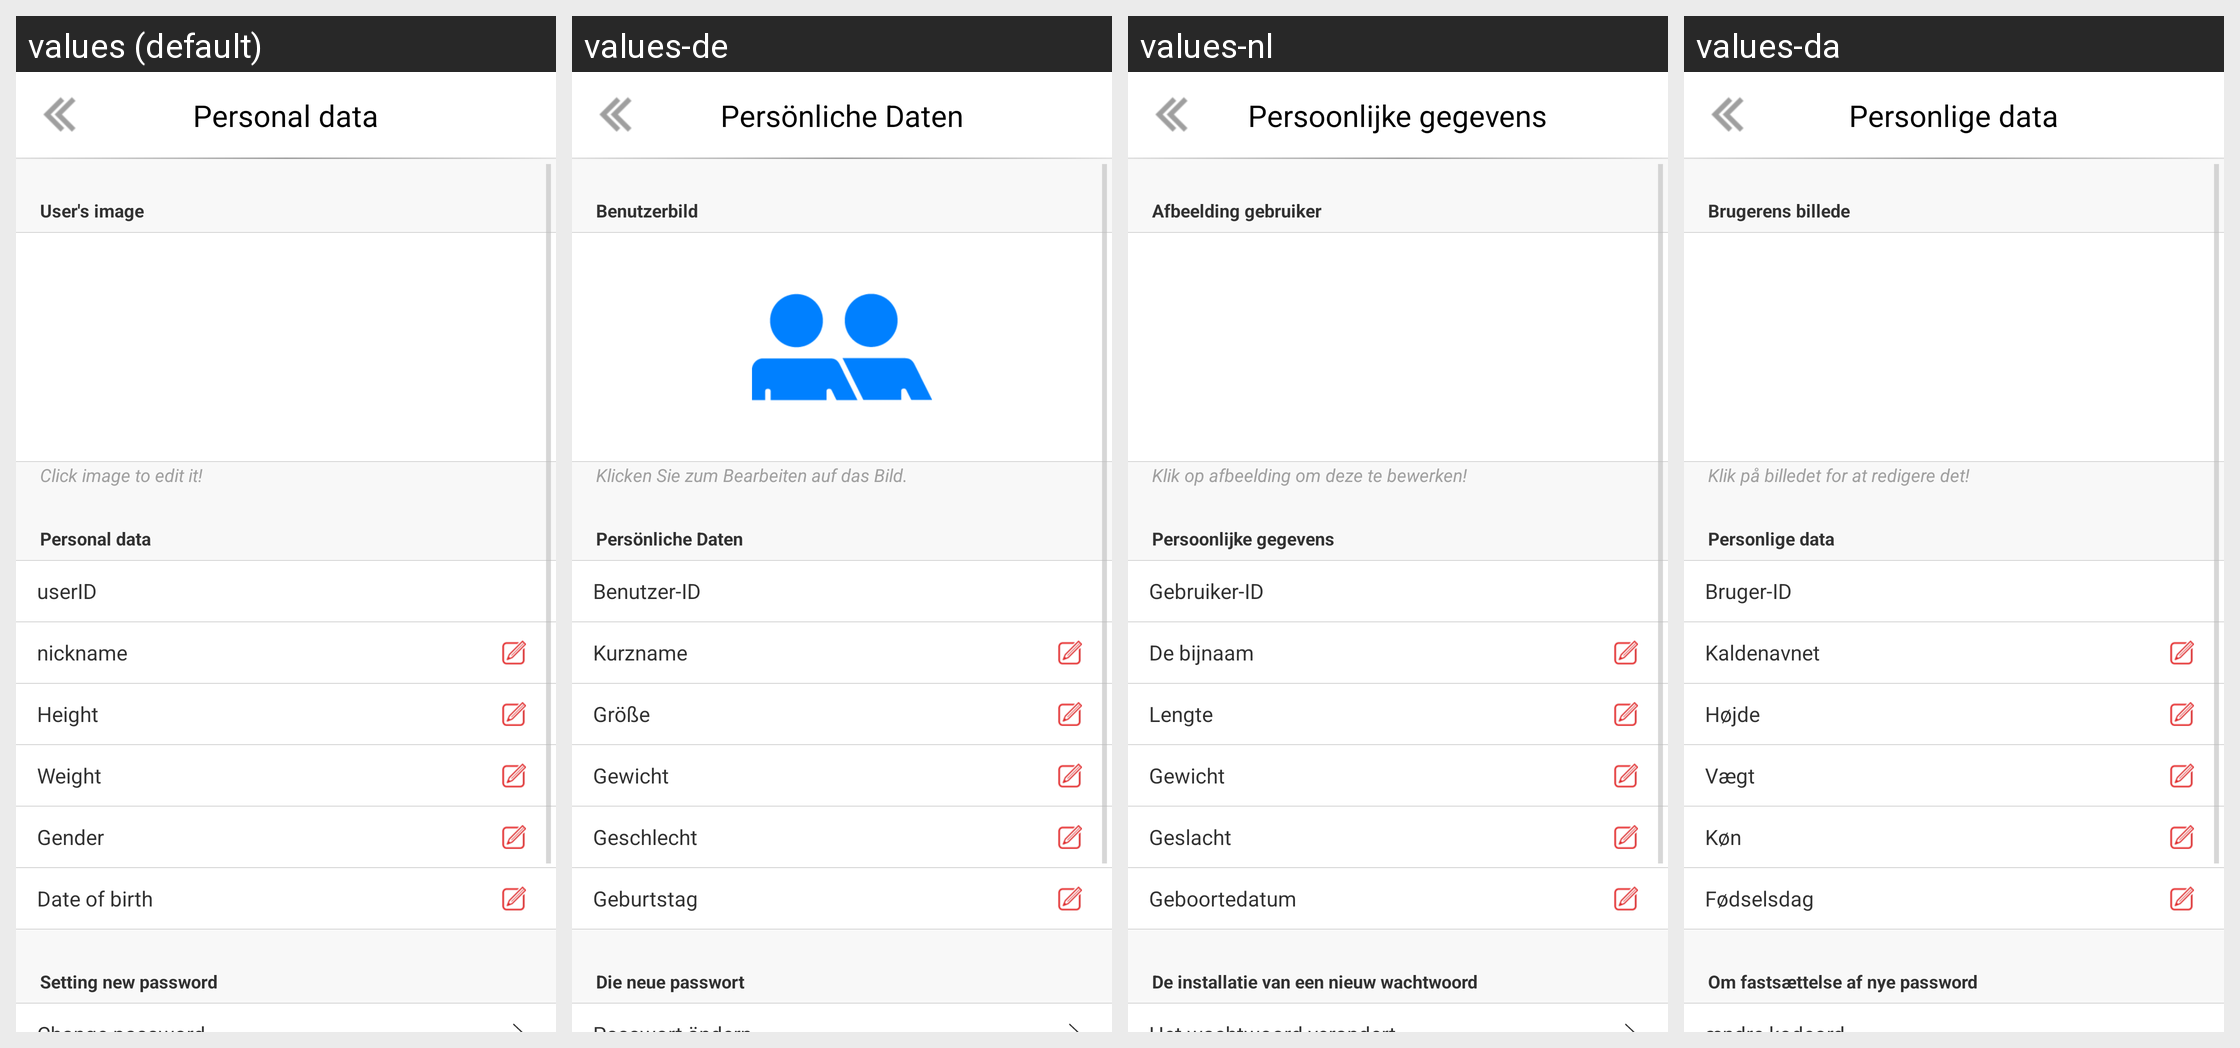

This grid shows one Android layout under several languages. Give, for every string resource on the screen, its name, the default text and each shown locale's text.
Android screen res/layout/activity_setting_usr_info.xml rendered under 4 locales, left to right: values (default), values-de, values-nl, values-da. Device: Nexus 5 (rendered at 1080×1920; each locale shown at half size, 540×960, under a caption strip naming it); theme Theme.AppStartLoadTranslucent.
Other locales in the repository, not shown: values-fr, values-ko-rKR, values-zh-rCN.
Strings drawn on this screen, with the default value and each locale's value (text and hints the layout hard-codes, and strings that could not be matched under every locale, appear in the picture but are not listed):

string_usr_info_image_title
  values: User's image
  values-de: Benutzerbild
  values-nl: Afbeelding gebruiker
  values-da: Brugerens billede

string_setting_user_image_notice
  values: Click image to edit it!
  values-de: Klicken Sie zum Bearbeiten auf das Bild.
  values-nl: Klik op afbeelding om deze te bewerken!
  values-da: Klik på billedet for at redigere det!

string_user_info
  values: Personal data
  values-de: Persönliche Daten
  values-nl: Persoonlijke gegevens
  values-da: Personlige data

string_user_id
  values: userID
  values-de: Benutzer-ID
  values-nl: Gebruiker-ID
  values-da: Bruger-ID

string_user_nickname
  values: nickname
  values-de: Kurzname
  values-nl: De bijnaam
  values-da: Kaldenavnet

string_user_height
  values: Height
  values-de: Größe
  values-nl: Lengte
  values-da: Højde

string_user_weight
  values: Weight
  values-de: Gewicht
  values-nl: Gewicht
  values-da: Vægt

string_user_sexy
  values: Gender
  values-de: Geschlecht
  values-nl: Geslacht
  values-da: Køn

string_user_birthday
  values: Date of birth
  values-de: Geburtstag
  values-nl: Geboortedatum
  values-da: Fødselsdag

string_setting_new_password
  values: Setting new password
  values-de: Die neue passwort
  values-nl: De installatie van een nieuw wachtwoord
  values-da: Om fastsættelse af nye password
